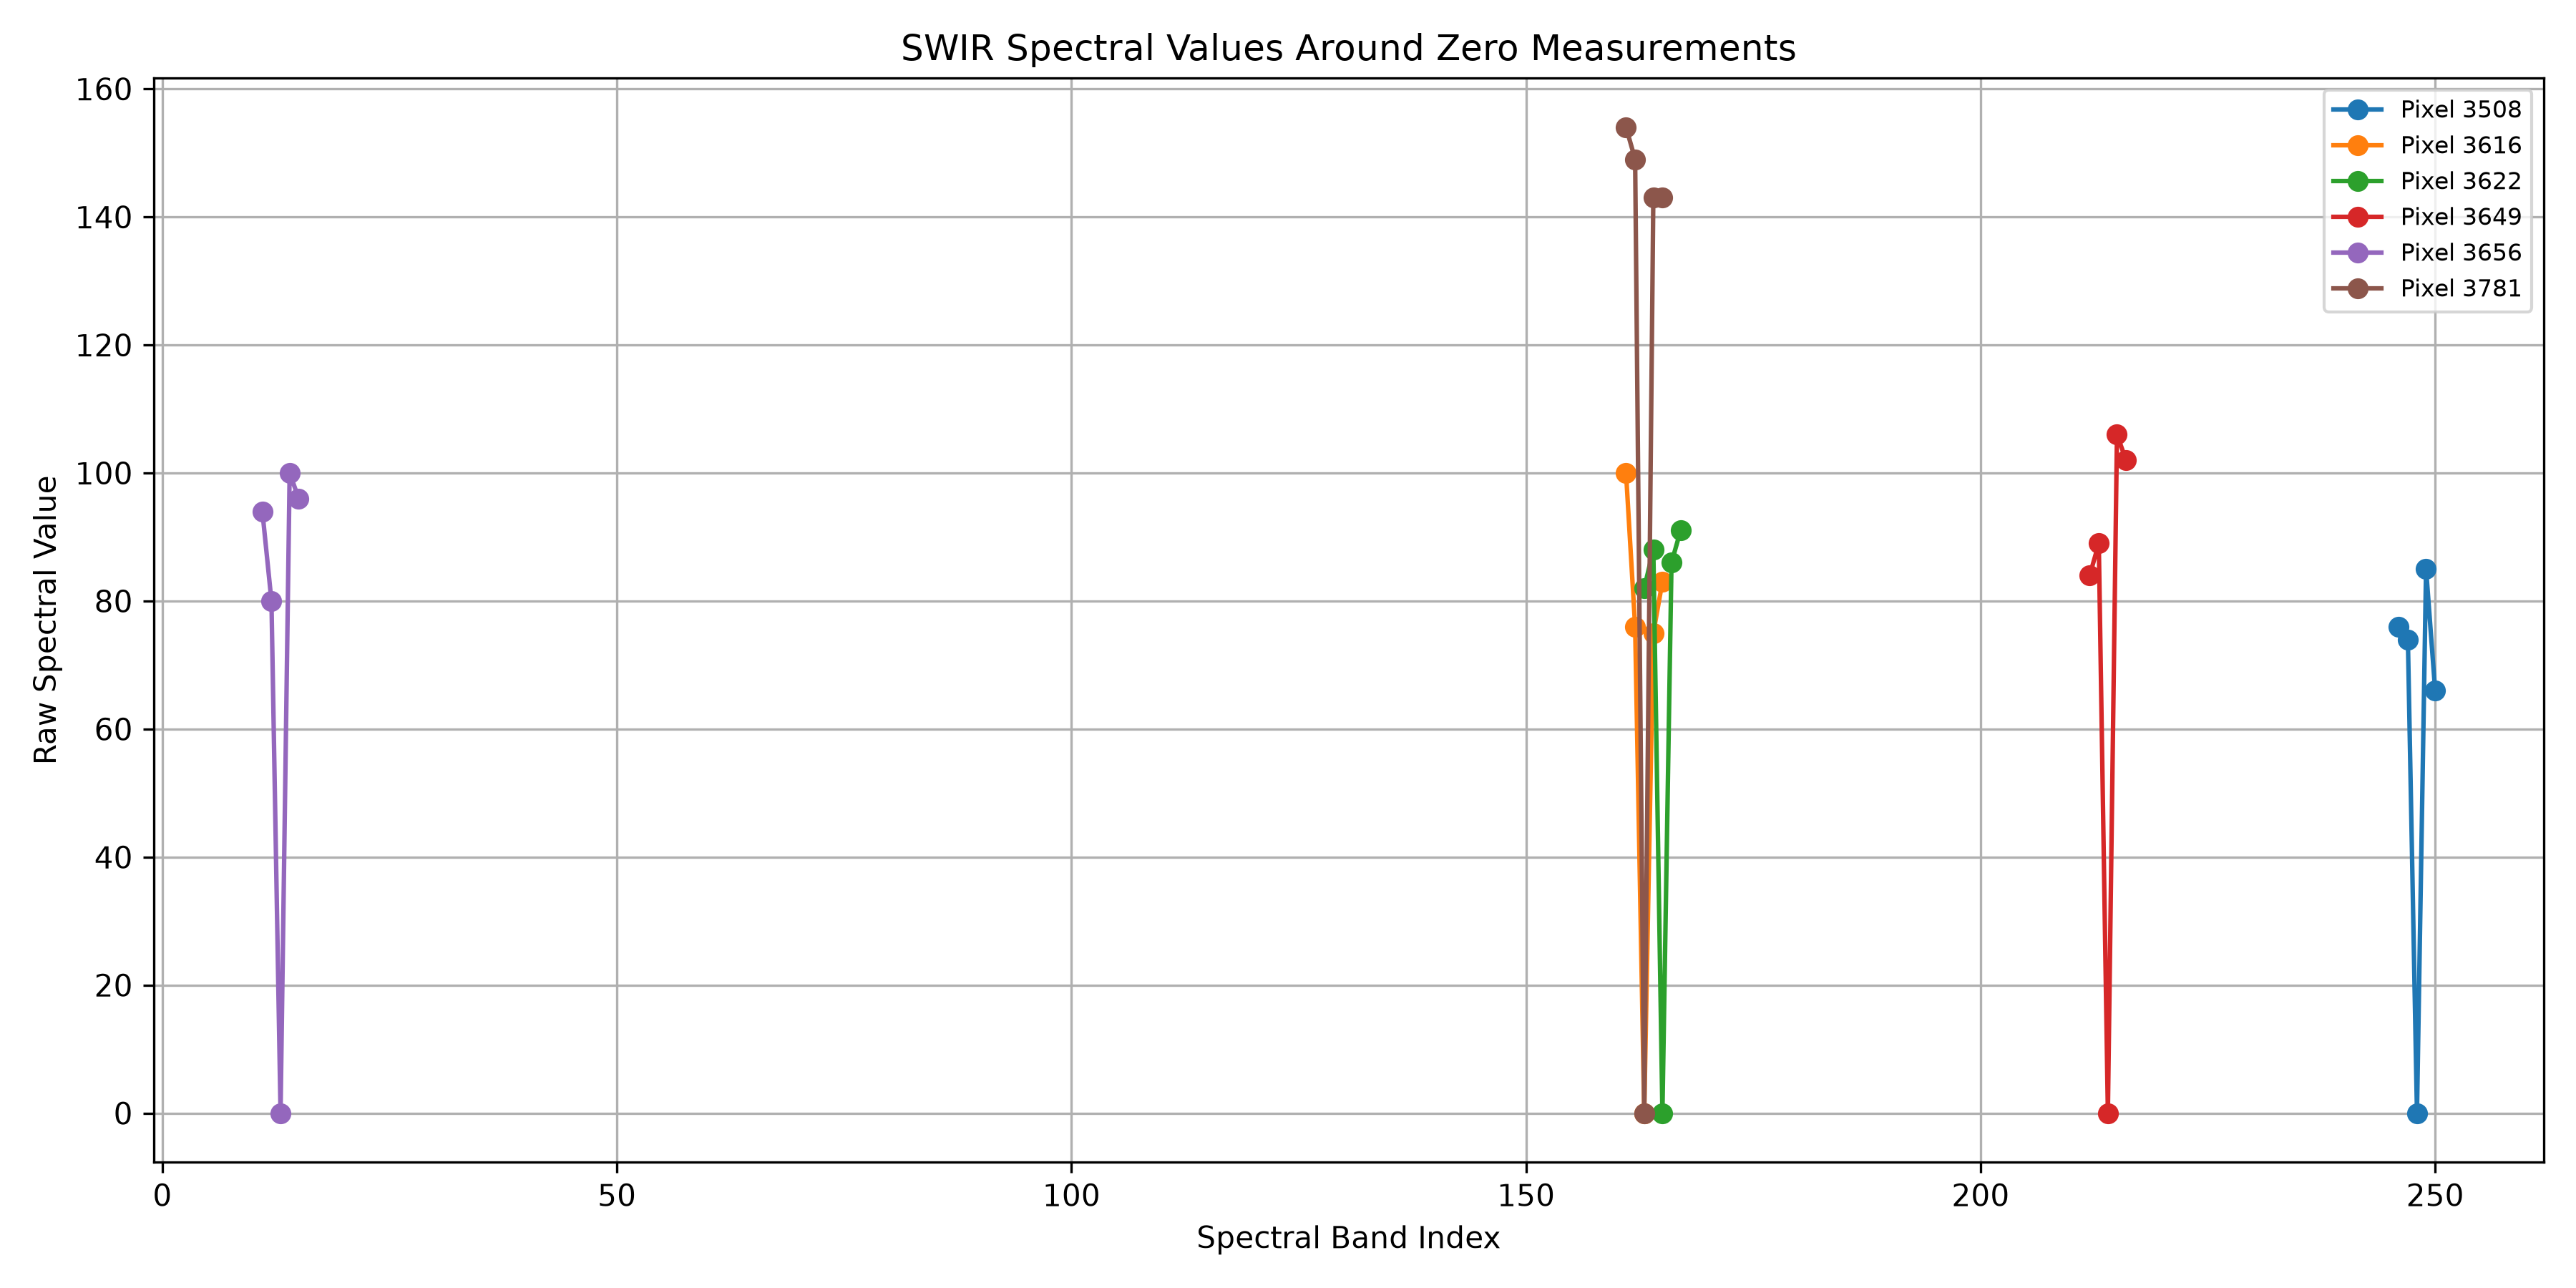

The data file committed next to this chart (first rows):
Pixel_Index, Image_Row, Image_Column, Zero_Band, Neighbour_Band, Wavelength_nm, Spectral_Value, Is_Zero_Band
3508, 149, 182, 248, 246, 2440, 76.0, False
3508, 149, 182, 248, 247, 2446, 74.0, False
3508, 149, 182, 248, 248, 2452, 0.0, True
3508, 149, 182, 248, 249, 2458, 85.0, False
3508, 149, 182, 248, 250, 2464, 66.0, False
3616, 149, 290, 163, 161, 1930, 100.0, False
3616, 149, 290, 163, 162, 1936, 76.0, False
3616, 149, 290, 163, 163, 1942, 0.0, True
3616, 149, 290, 163, 164, 1948, 75.0, False
3616, 149, 290, 163, 165, 1954, 83.0, False
3622, 149, 296, 165, 163, 1942, 82.0, False
3622, 149, 296, 165, 164, 1948, 88.0, False
3622, 149, 296, 165, 165, 1954, 0.0, True
3622, 149, 296, 165, 166, 1960, 86.0, False
3622, 149, 296, 165, 167, 1966, 91.0, False
3649, 150, 158, 214, 212, 2236, 84.0, False
3649, 150, 158, 214, 213, 2242, 89.0, False
3649, 150, 158, 214, 214, 2248, 0.0, True
3649, 150, 158, 214, 215, 2254, 106.0, False
3649, 150, 158, 214, 216, 2260, 102.0, False
3656, 150, 165, 13, 11, 1030, 94.0, False
3656, 150, 165, 13, 12, 1036, 80.0, False
3656, 150, 165, 13, 13, 1042, 0.0, True
3656, 150, 165, 13, 14, 1048, 100.0, False
3656, 150, 165, 13, 15, 1054, 96.0, False
3781, 150, 290, 163, 161, 1930, 154.0, False
3781, 150, 290, 163, 162, 1936, 149.0, False
3781, 150, 290, 163, 163, 1942, 0.0, True
3781, 150, 290, 163, 164, 1948, 143.0, False
3781, 150, 290, 163, 165, 1954, 143.0, False
